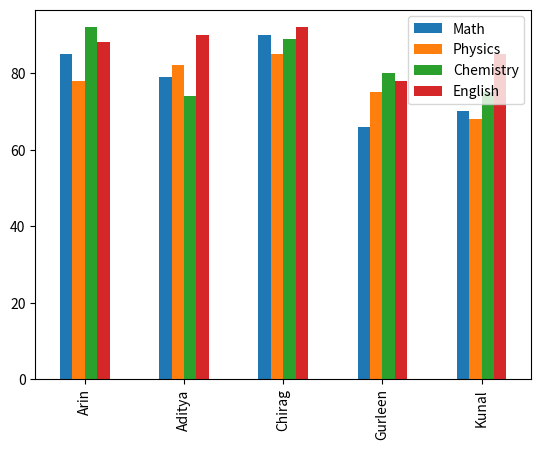

Python code for this plot:
import numpy as np
import pandas as pd
import matplotlib.pyplot as plt

students = ["Arin","Aditya","Chirag","Gurleen","Kunal"]
marks = np.array([[85,78,92,88],[79,82,74,90],[90,85,89,92],[66,75,80,78],[70,68,75,85]])
df = pd.DataFrame(marks, index=students, columns=["Math","Physics","Chemistry","English"])

df.plot(kind='bar')
plt.show()
